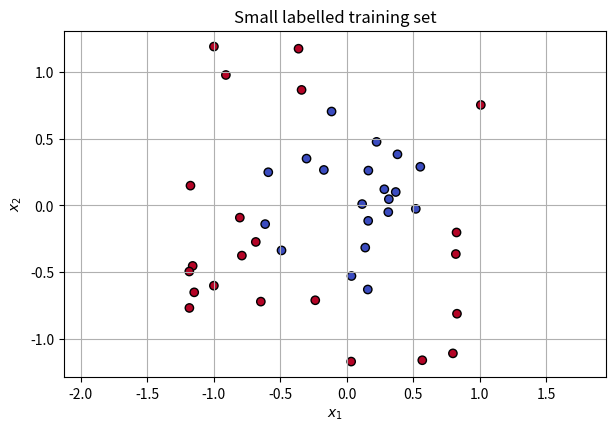
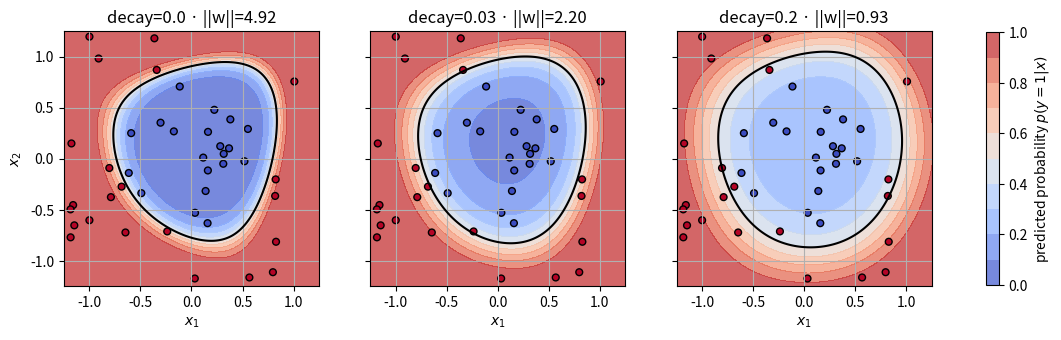

The matplotlib source for these figures, in order:
import numpy as np
import matplotlib.pyplot as plt

rng = np.random.default_rng(17)
plt.rcParams.update({'figure.figsize': (7, 4.5), 'axes.grid': True})

def make_ring(n, rng):
    X = rng.uniform(-1.2, 1.2, size=(n, 2))
    radius = np.sqrt((X ** 2).sum(axis=1))
    y = (radius > 0.72).astype(float)
    flip = rng.random(n) < 0.07
    y[flip] = 1 - y[flip]
    return X, y

X_tr, y_tr = make_ring(42, rng)
X_va, y_va = make_ring(600, rng)
plt.scatter(X_tr[:, 0], X_tr[:, 1], c=y_tr, cmap='coolwarm', edgecolor='k')
plt.xlabel('$x_1$'); plt.ylabel('$x_2$'); plt.title('Small labelled training set')
plt.axis('equal'); plt.show()

def features(X, degree=7):
    x1, x2 = X[:, 0], X[:, 1]
    cols = [np.ones(len(X))]
    for total in range(1, degree + 1):
        for a in range(total + 1):
            cols.append((x1 ** a) * (x2 ** (total - a)))
    return np.column_stack(cols)

Phi_tr, Phi_va = features(X_tr), features(X_va)
mu, sd = Phi_tr[:, 1:].mean(0), Phi_tr[:, 1:].std(0) + 1e-8
def scale(Phi):
    Q = Phi.copy(); Q[:, 1:] = (Q[:, 1:] - mu) / sd
    return Q
Phi_tr, Phi_va = scale(Phi_tr), scale(Phi_va)

def sigmoid(z):
    return 1 / (1 + np.exp(-np.clip(z, -30, 30)))

def cross_entropy(Phi, y, w):
    p = np.clip(sigmoid(Phi @ w), 1e-8, 1 - 1e-8)
    return -np.mean(y * np.log(p) + (1 - y) * np.log(1 - p))

def fit_decay(decay, steps=5000, lr=0.025):
    w = np.zeros(Phi_tr.shape[1])
    history = []
    for step in range(steps):
        p = sigmoid(Phi_tr @ w)
        grad = Phi_tr.T @ (p - y_tr) / len(y_tr)
        w[1:] *= (1 - lr * decay)
        w -= lr * grad
        if step % 100 == 0:
            history.append((cross_entropy(Phi_tr, y_tr, w), cross_entropy(Phi_va, y_va, w), np.linalg.norm(w[1:])))
    return w, np.array(history)

runs = {lam: fit_decay(lam) for lam in [0.0, 0.03, 0.2]}
print('decay | train CE | validation CE | weight norm')
for lam, (w, hist) in runs.items():
    print(f'{lam:>5.2f} | {cross_entropy(Phi_tr,y_tr,w):>8.3f} | {cross_entropy(Phi_va,y_va,w):>13.3f} | {np.linalg.norm(w[1:]):>11.3f}')

gx, gy = np.meshgrid(np.linspace(-1.25, 1.25, 220), np.linspace(-1.25, 1.25, 220))
G = np.column_stack([gx.ravel(), gy.ravel()])
Phi_g = scale(features(G))
fig, axes = plt.subplots(1, 3, figsize=(14, 4), sharex=True, sharey=True)
for ax, (lam, (w, _)) in zip(axes, runs.items()):
    prob = sigmoid(Phi_g @ w).reshape(gx.shape)
    image = ax.contourf(gx, gy, prob, levels=np.linspace(0, 1, 11), cmap='coolwarm', alpha=.75)
    ax.contour(gx, gy, prob, levels=[0.5], colors='k', linewidths=1.5)
    ax.scatter(X_tr[:, 0], X_tr[:, 1], c=y_tr, cmap='coolwarm', edgecolor='k', s=24)
    ax.set_title(f'decay={lam} · ||w||={np.linalg.norm(w[1:]):.2f}')
    ax.set_xlabel('$x_1$'); ax.set_aspect('equal')
axes[0].set_ylabel('$x_2$')
fig.colorbar(image, ax=axes, label='predicted probability $p(y=1|x)$', shrink=.82)
plt.show()

def clean_ring_label(X):
    return (np.sqrt((X ** 2).sum(axis=1)) > 0.72).astype(int)

angle = np.deg2rad(37)
rotation = np.array([[np.cos(angle), -np.sin(angle)],
                     [np.sin(angle),  np.cos(angle)]])
X_rotated = X_va @ rotation.T
X_translated = X_va + np.array([0.35, 0.0])

# Recompute clean labels only to diagnose the transform; never use these as augmented training targets.
reference = clean_ring_label(X_va)
rotation_agreement = np.mean(clean_ring_label(X_rotated) == reference)
translation_agreement = np.mean(clean_ring_label(X_translated) == reference)
print(f'rotation label agreement    = {rotation_agreement:.3f}')
print(f'translation label agreement = {translation_agreement:.3f}')

assert rotation_agreement == 1.0
assert translation_agreement < 1.0

theta, gradient, eta, decay = 5.0, 3.0, 0.1, 0.2
after_shrink = (1 - eta * decay) * theta
theta_next = after_shrink - eta * gradient
print(f'shrink factor             = {1 - eta * decay:.2f}')
print(f'weight after shrink        = {after_shrink:.2f}')
print(f'data-gradient contribution = {-eta * gradient:.2f}')
print(f'new weight                 = {theta_next:.2f}')

def dropout(h, keep_probability, training, rng):
    if not training:
        return h.copy()
    mask = (rng.random(h.shape) < keep_probability).astype(float)
    return mask * h / keep_probability

h = np.array([2., 4., 6., 8.])
fixed_mask = np.array([1., 0., 1., 0.])
print('fixed-mask output =', fixed_mask * h / 0.5)
samples = np.array([dropout(h, 0.5, True, rng) for _ in range(50000)])
print('Monte-Carlo mean  =', np.round(samples.mean(axis=0), 3))
print('evaluation output =', dropout(h, 0.5, False, rng))

lam = 0.7
cat, dog = np.array([1., 0.]), np.array([0., 1.])
mixed_target = lam * cat + (1 - lam) * dog
prediction = np.array([0.8, 0.2])
loss = -np.sum(mixed_target * np.log(prediction))
print('mixed target =', mixed_target)
print(f'soft cross-entropy = {loss:.3f}')

K, epsilon, correct = 5, 0.1, 2
smooth = np.full(K, epsilon / (K - 1))
smooth[correct] = 1 - epsilon
hard = np.eye(K)[correct]
prediction = np.full(K, 0.005); prediction[correct] = 0.98
hard_loss = -np.sum(hard * np.log(prediction))
smooth_loss = -np.sum(smooth * np.log(prediction))
print('smoothed target =', smooth, 'sum =', smooth.sum())
print(f'hard-label loss = {hard_loss:.3f}')
print(f'smoothed loss   = {smooth_loss:.3f}')
